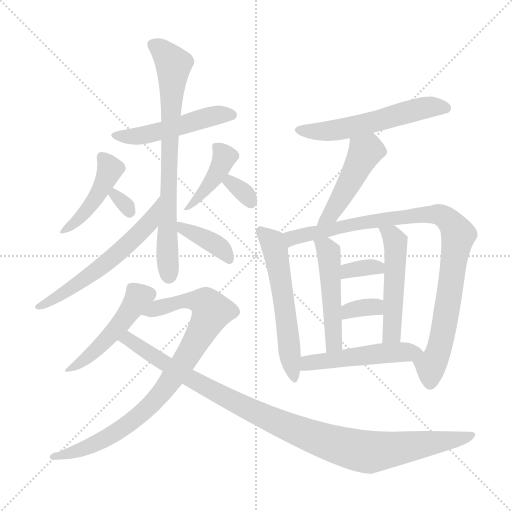
t = 0.00 s
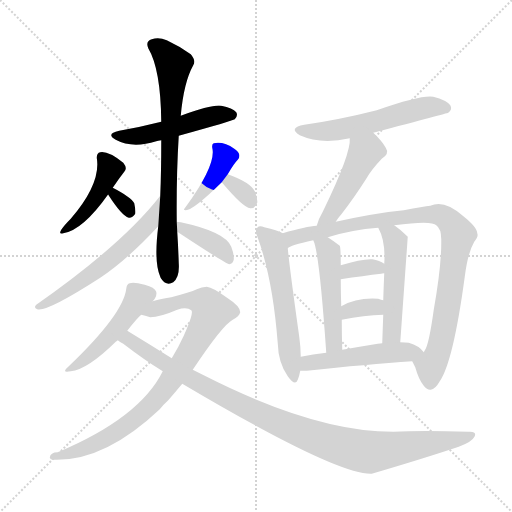
t = 2.73 s
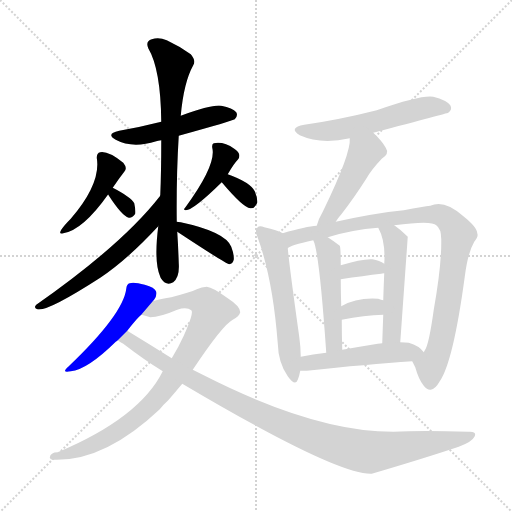
t = 5.47 s
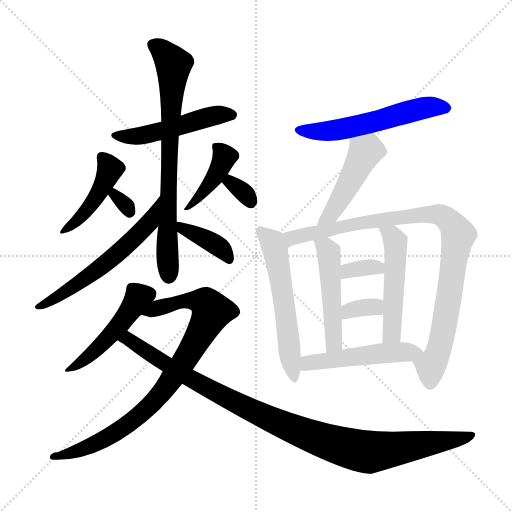
t = 8.20 s
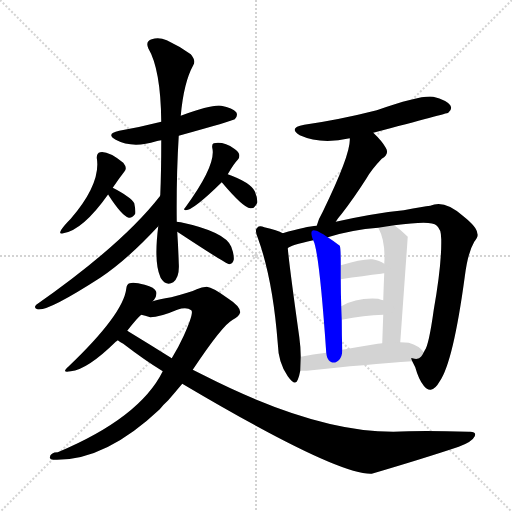
t = 10.93 s
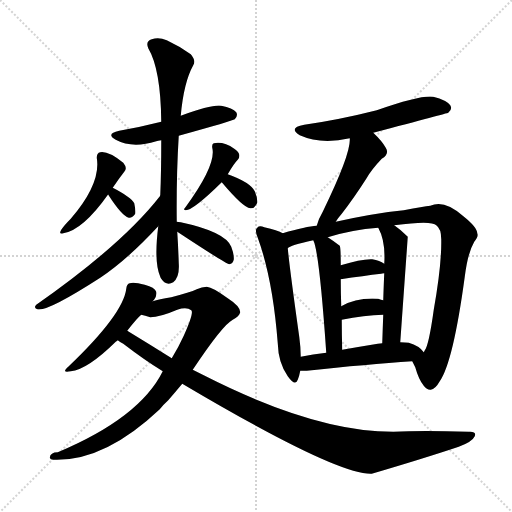
t = 13.67 s

The animated SVG that drew these frames (rendered in a browser with its animation timeline set to each time). Animation: 20 CSS @keyframes rules; one cycle of 13.67 s.

<svg version="1.1" viewBox="0 0 1024 1024" xmlns="http://www.w3.org/2000/svg">
  <g stroke="lightgray" stroke-dasharray="1,1" stroke-width="1" transform="scale(4, 4)">
    <line x1="0" y1="0" x2="256" y2="256"></line>
    <line x1="256" y1="0" x2="0" y2="256"></line>
    <line x1="128" y1="0" x2="128" y2="256"></line>
    <line x1="0" y1="128" x2="256" y2="128"></line>
  </g>
<g transform="scale(1, -1) translate(0, -900)">
   <style type="text/css">
    @keyframes keyframes0 {
      from {
       stroke: blue;
       stroke-dashoffset: 494;
       stroke-width: 128;
       }
       62% {
       animation-timing-function: step-end;
       stroke: blue;
       stroke-dashoffset: 0;
       stroke-width: 128;
       }
       to {
       stroke: black;
       stroke-width: 1024;
       }
       }
       #make-me-a-hanzi-animation-0 {
         animation: keyframes0 0.652018s both;
         animation-delay: 0.000000s;
         animation-timing-function: linear;
       }
    @keyframes keyframes1 {
      from {
       stroke: blue;
       stroke-dashoffset: 736;
       stroke-width: 128;
       }
       71% {
       animation-timing-function: step-end;
       stroke: blue;
       stroke-dashoffset: 0;
       stroke-width: 128;
       }
       to {
       stroke: black;
       stroke-width: 1024;
       }
       }
       #make-me-a-hanzi-animation-1 {
         animation: keyframes1 0.848958s both;
         animation-delay: 0.652018s;
         animation-timing-function: linear;
       }
    @keyframes keyframes2 {
      from {
       stroke: blue;
       stroke-dashoffset: 438;
       stroke-width: 128;
       }
       59% {
       animation-timing-function: step-end;
       stroke: blue;
       stroke-dashoffset: 0;
       stroke-width: 128;
       }
       to {
       stroke: black;
       stroke-width: 1024;
       }
       }
       #make-me-a-hanzi-animation-2 {
         animation: keyframes2 0.606445s both;
         animation-delay: 1.500977s;
         animation-timing-function: linear;
       }
    @keyframes keyframes3 {
      from {
       stroke: blue;
       stroke-dashoffset: 303;
       stroke-width: 128;
       }
       50% {
       animation-timing-function: step-end;
       stroke: blue;
       stroke-dashoffset: 0;
       stroke-width: 128;
       }
       to {
       stroke: black;
       stroke-width: 1024;
       }
       }
       #make-me-a-hanzi-animation-3 {
         animation: keyframes3 0.496582s both;
         animation-delay: 2.107422s;
         animation-timing-function: linear;
       }
    @keyframes keyframes4 {
      from {
       stroke: blue;
       stroke-dashoffset: 413;
       stroke-width: 128;
       }
       57% {
       animation-timing-function: step-end;
       stroke: blue;
       stroke-dashoffset: 0;
       stroke-width: 128;
       }
       to {
       stroke: black;
       stroke-width: 1024;
       }
       }
       #make-me-a-hanzi-animation-4 {
         animation: keyframes4 0.586100s both;
         animation-delay: 2.604004s;
         animation-timing-function: linear;
       }
    @keyframes keyframes5 {
      from {
       stroke: blue;
       stroke-dashoffset: 316;
       stroke-width: 128;
       }
       51% {
       animation-timing-function: step-end;
       stroke: blue;
       stroke-dashoffset: 0;
       stroke-width: 128;
       }
       to {
       stroke: black;
       stroke-width: 1024;
       }
       }
       #make-me-a-hanzi-animation-5 {
         animation: keyframes5 0.507161s both;
         animation-delay: 3.190104s;
         animation-timing-function: linear;
       }
    @keyframes keyframes6 {
      from {
       stroke: blue;
       stroke-dashoffset: 575;
       stroke-width: 128;
       }
       65% {
       animation-timing-function: step-end;
       stroke: blue;
       stroke-dashoffset: 0;
       stroke-width: 128;
       }
       to {
       stroke: black;
       stroke-width: 1024;
       }
       }
       #make-me-a-hanzi-animation-6 {
         animation: keyframes6 0.717936s both;
         animation-delay: 3.697266s;
         animation-timing-function: linear;
       }
    @keyframes keyframes7 {
      from {
       stroke: blue;
       stroke-dashoffset: 385;
       stroke-width: 128;
       }
       56% {
       animation-timing-function: step-end;
       stroke: blue;
       stroke-dashoffset: 0;
       stroke-width: 128;
       }
       to {
       stroke: black;
       stroke-width: 1024;
       }
       }
       #make-me-a-hanzi-animation-7 {
         animation: keyframes7 0.563314s both;
         animation-delay: 4.415202s;
         animation-timing-function: linear;
       }
    @keyframes keyframes8 {
      from {
       stroke: blue;
       stroke-dashoffset: 477;
       stroke-width: 128;
       }
       61% {
       animation-timing-function: step-end;
       stroke: blue;
       stroke-dashoffset: 0;
       stroke-width: 128;
       }
       to {
       stroke: black;
       stroke-width: 1024;
       }
       }
       #make-me-a-hanzi-animation-8 {
         animation: keyframes8 0.638184s both;
         animation-delay: 4.978516s;
         animation-timing-function: linear;
       }
    @keyframes keyframes9 {
      from {
       stroke: blue;
       stroke-dashoffset: 854;
       stroke-width: 128;
       }
       74% {
       animation-timing-function: step-end;
       stroke: blue;
       stroke-dashoffset: 0;
       stroke-width: 128;
       }
       to {
       stroke: black;
       stroke-width: 1024;
       }
       }
       #make-me-a-hanzi-animation-9 {
         animation: keyframes9 0.944987s both;
         animation-delay: 5.616699s;
         animation-timing-function: linear;
       }
    @keyframes keyframes10 {
      from {
       stroke: blue;
       stroke-dashoffset: 1008;
       stroke-width: 128;
       }
       77% {
       animation-timing-function: step-end;
       stroke: blue;
       stroke-dashoffset: 0;
       stroke-width: 128;
       }
       to {
       stroke: black;
       stroke-width: 1024;
       }
       }
       #make-me-a-hanzi-animation-10 {
         animation: keyframes10 1.070312s both;
         animation-delay: 6.561686s;
         animation-timing-function: linear;
       }
    @keyframes keyframes11 {
      from {
       stroke: blue;
       stroke-dashoffset: 553;
       stroke-width: 128;
       }
       64% {
       animation-timing-function: step-end;
       stroke: blue;
       stroke-dashoffset: 0;
       stroke-width: 128;
       }
       to {
       stroke: black;
       stroke-width: 1024;
       }
       }
       #make-me-a-hanzi-animation-11 {
         animation: keyframes11 0.700033s both;
         animation-delay: 7.631999s;
         animation-timing-function: linear;
       }
    @keyframes keyframes12 {
      from {
       stroke: blue;
       stroke-dashoffset: 460;
       stroke-width: 128;
       }
       60% {
       animation-timing-function: step-end;
       stroke: blue;
       stroke-dashoffset: 0;
       stroke-width: 128;
       }
       to {
       stroke: black;
       stroke-width: 1024;
       }
       }
       #make-me-a-hanzi-animation-12 {
         animation: keyframes12 0.624349s both;
         animation-delay: 8.332031s;
         animation-timing-function: linear;
       }
    @keyframes keyframes13 {
      from {
       stroke: blue;
       stroke-dashoffset: 561;
       stroke-width: 128;
       }
       65% {
       animation-timing-function: step-end;
       stroke: blue;
       stroke-dashoffset: 0;
       stroke-width: 128;
       }
       to {
       stroke: black;
       stroke-width: 1024;
       }
       }
       #make-me-a-hanzi-animation-13 {
         animation: keyframes13 0.706543s both;
         animation-delay: 8.956380s;
         animation-timing-function: linear;
       }
    @keyframes keyframes14 {
      from {
       stroke: blue;
       stroke-dashoffset: 931;
       stroke-width: 128;
       }
       75% {
       animation-timing-function: step-end;
       stroke: blue;
       stroke-dashoffset: 0;
       stroke-width: 128;
       }
       to {
       stroke: black;
       stroke-width: 1024;
       }
       }
       #make-me-a-hanzi-animation-14 {
         animation: keyframes14 1.007650s both;
         animation-delay: 9.662923s;
         animation-timing-function: linear;
       }
    @keyframes keyframes15 {
      from {
       stroke: blue;
       stroke-dashoffset: 483;
       stroke-width: 128;
       }
       61% {
       animation-timing-function: step-end;
       stroke: blue;
       stroke-dashoffset: 0;
       stroke-width: 128;
       }
       to {
       stroke: black;
       stroke-width: 1024;
       }
       }
       #make-me-a-hanzi-animation-15 {
         animation: keyframes15 0.643066s both;
         animation-delay: 10.670573s;
         animation-timing-function: linear;
       }
    @keyframes keyframes16 {
      from {
       stroke: blue;
       stroke-dashoffset: 495;
       stroke-width: 128;
       }
       62% {
       animation-timing-function: step-end;
       stroke: blue;
       stroke-dashoffset: 0;
       stroke-width: 128;
       }
       to {
       stroke: black;
       stroke-width: 1024;
       }
       }
       #make-me-a-hanzi-animation-16 {
         animation: keyframes16 0.652832s both;
         animation-delay: 11.313639s;
         animation-timing-function: linear;
       }
    @keyframes keyframes17 {
      from {
       stroke: blue;
       stroke-dashoffset: 339;
       stroke-width: 128;
       }
       52% {
       animation-timing-function: step-end;
       stroke: blue;
       stroke-dashoffset: 0;
       stroke-width: 128;
       }
       to {
       stroke: black;
       stroke-width: 1024;
       }
       }
       #make-me-a-hanzi-animation-17 {
         animation: keyframes17 0.525879s both;
         animation-delay: 11.966471s;
         animation-timing-function: linear;
       }
    @keyframes keyframes18 {
      from {
       stroke: blue;
       stroke-dashoffset: 335;
       stroke-width: 128;
       }
       52% {
       animation-timing-function: step-end;
       stroke: blue;
       stroke-dashoffset: 0;
       stroke-width: 128;
       }
       to {
       stroke: black;
       stroke-width: 1024;
       }
       }
       #make-me-a-hanzi-animation-18 {
         animation: keyframes18 0.522624s both;
         animation-delay: 12.492350s;
         animation-timing-function: linear;
       }
    @keyframes keyframes19 {
      from {
       stroke: blue;
       stroke-dashoffset: 492;
       stroke-width: 128;
       }
       62% {
       animation-timing-function: step-end;
       stroke: blue;
       stroke-dashoffset: 0;
       stroke-width: 128;
       }
       to {
       stroke: black;
       stroke-width: 1024;
       }
       }
       #make-me-a-hanzi-animation-19 {
         animation: keyframes19 0.650391s both;
         animation-delay: 13.014974s;
         animation-timing-function: linear;
       }
</style>
<path d="M 357.5 628.5 Q 465.5 658.5 469.5 661.5 Q 476.5 668.5 472.5 675.5 Q 465.5 684.5 442.5 688.5 Q 424.5 691.5 361.5 668.5 L 322.5 656.5 Q 283.5 646.5 238.5 638.5 Q 210.5 632.5 231.5 620.5 Q 264.5 602.5 312.5 617.5 Q 315.5 618.5 322.5 619.5 L 357.5 628.5 Z" fill="lightgray"></path> 
<path d="M 353.5 456.5 Q 352.5 546.5 357.5 628.5 L 361.5 668.5 Q 367.5 735.5 386.5 769.5 Q 392.5 778.5 381.5 791.5 Q 359.5 807.5 333.5 819.5 Q 317.5 826.5 303.5 821.5 Q 290.5 817.5 296.5 803.5 Q 321.5 761.5 322.5 656.5 L 322.5 619.5 Q 322.5 556.5 320.5 508.5 L 316.5 447.5 Q 307.5 375.5 320.5 346.5 Q 320.5 345.5 322.5 342.5 Q 332.5 327.5 346.5 335.5 Q 359.5 345.5 357.5 373.5 Q 356.5 406.5 354.5 436.5 L 353.5 456.5 Z" fill="lightgray"></path> 
<path d="M 225.5 524.5 Q 237.5 542.5 248.5 556.5 Q 255.5 563.5 246.5 574.5 Q 216.5 598.5 200.5 595.5 Q 193.5 594.5 193.5 584.5 Q 202.5 533.5 141.5 462.5 Q 128.5 449.5 122.5 440.5 Q 116.5 430.5 126.5 433.5 Q 165.5 439.5 216.5 511.5 L 225.5 524.5 Z" fill="lightgray"></path> 
<path d="M 216.5 511.5 Q 215.5 511.5 216.5 510.5 Q 243.5 468.5 257.5 464.5 Q 264.5 463.5 270.5 472.5 Q 271.5 479.5 268.5 493.5 Q 262.5 505.5 225.5 524.5 C 210.5 532.5 210.5 532.5 216.5 511.5 Z" fill="lightgray"></path> 
<path d="M 455.5 551.5 Q 467.5 572.5 475.5 580.5 Q 479.5 584.5 478.5 590.5 Q 477.5 596.5 468.5 602.5 Q 447.5 617.5 427.5 613.5 Q 423.5 612.5 424.5 604.5 Q 433.5 570.5 369.5 483.5 Q 365.5 480.5 371.5 479.5 Q 386.5 479.5 443.5 535.5 L 455.5 551.5 Z" fill="lightgray"></path> 
<path d="M 443.5 535.5 Q 486.5 484.5 500.5 483.5 Q 509.5 482.5 514.5 494.5 Q 515.5 503.5 509.5 517.5 Q 500.5 535.5 455.5 551.5 C 427.5 561.5 424.5 558.5 443.5 535.5 Z" fill="lightgray"></path> 
<path d="M 320.5 508.5 Q 245.5 411.5 72.5 290.5 Q 66.5 284.5 74.5 281.5 Q 93.5 275.5 200.5 344.5 Q 254.5 380.5 316.5 447.5 C 336.5 469.5 339.5 532.5 320.5 508.5 Z" fill="lightgray"></path> 
<path d="M 354.5 436.5 Q 451.5 372.5 458.5 371.5 Q 465.5 372.5 467.5 380.5 Q 468.5 390.5 462.5 406.5 Q 450.5 436.5 361.5 455.5 Q 355.5 456.5 353.5 456.5 C 323.5 459.5 329.5 453.5 354.5 436.5 Z" fill="lightgray"></path> 
<path d="M 305.5 297.5 Q 305.5 298.5 307.5 299.5 Q 314.5 309.5 312.5 316.5 Q 309.5 325.5 289.5 330.5 Q 267.5 336.5 259.5 333.5 Q 253.5 332.5 252.5 322.5 Q 246.5 271.5 136.5 166.5 Q 121.5 153.5 141.5 157.5 Q 174.5 160.5 231.5 216.5 Q 232.5 217.5 235.5 219.5 L 254.5 238.5 Q 275.5 265.5 282.5 270.5 L 305.5 297.5 Z" fill="lightgray"></path> 
<path d="M 385.5 160.5 Q 445.5 250.5 465.5 260.5 Q 478.5 267.5 480.5 275.5 Q 480.5 287.5 455.5 303.5 Q 425.5 325.5 413.5 326.5 Q 403.5 326.5 393.5 321.5 Q 380.5 315.5 342.5 305.5 Q 317.5 301.5 305.5 297.5 C 276.5 290.5 253.5 278.5 282.5 270.5 Q 289.5 269.5 300.5 265.5 Q 319.5 265.5 354.5 280.5 Q 373.5 286.5 382.5 279.5 Q 388.5 275.5 367.5 228.5 Q 357.5 206.5 343.5 183.5 L 325.5 157.5 Q 279.5 64.5 115.5 -4.5 Q 100.5 -4.5 99.5 -15.5 Q 100.5 -19.5 106.5 -19.5 Q 208.5 -23.5 319.5 81.5 Q 326.5 90.5 336.5 99.5 Q 349.5 114.5 364.5 132.5 L 385.5 160.5 Z" fill="lightgray"></path> 
<path d="M 364.5 132.5 Q 673.5 -50.5 743.5 -47.5 Q 845.5 -17.5 917.5 6.5 Q 944.5 16.5 949.5 27.5 Q 953.5 37.5 937.5 36.5 Q 843.5 39.5 786.5 36.5 Q 629.5 36.5 407.5 149.5 Q 395.5 155.5 385.5 160.5 L 343.5 183.5 Q 300.5 210.5 254.5 238.5 C 228.5 254.5 210.5 236.5 235.5 219.5 Q 239.5 216.5 246.5 212.5 Q 289.5 179.5 325.5 157.5 L 364.5 132.5 Z" fill="lightgray"></path> 
<path d="M 746.5 634.5 Q 894.5 673.5 896.5 674.5 Q 905.5 681.5 900.5 689.5 Q 893.5 699.5 866.5 706.5 Q 842.5 710.5 753.5 679.5 Q 678.5 660.5 608.5 650.5 Q 575.5 644.5 599.5 629.5 Q 641.5 610.5 699.5 623.5 L 746.5 634.5 Z" fill="lightgray"></path> 
<path d="M 671.5 456.5 Q 675.5 463.5 683.5 472.5 Q 707.5 503.5 732.5 542.5 Q 742.5 560.5 763.5 582.5 Q 779.5 592.5 771.5 604.5 Q 764.5 617.5 746.5 634.5 C 725.5 655.5 699.5 653.5 699.5 623.5 Q 702.5 593.5 645.5 476.5 Q 636.5 461.5 633.5 448.5 C 625.5 419.5 655.5 431.5 671.5 456.5 Z" fill="lightgray"></path> 
<path d="M 565.5 433.5 Q 555.5 439.5 528.5 445.5 Q 518.5 449.5 514.5 444.5 Q 508.5 440.5 515.5 424.5 Q 545.5 342.5 555.5 213.5 Q 556.5 174.5 575.5 147.5 Q 590.5 126.5 595.5 140.5 Q 598.5 147.5 600.5 158.5 L 601.5 186.5 Q 601.5 204.5 598.5 226.5 Q 579.5 361.5 575.5 403.5 C 572.5 430.5 572.5 430.5 565.5 433.5 Z" fill="lightgray"></path> 
<path d="M 824.5 177.5 L 830.5 165.5 Q 837.5 140.5 847.5 128.5 Q 854.5 119.5 861.5 120.5 Q 870.5 121.5 879.5 137.5 Q 906.5 176.5 929.5 346.5 Q 935.5 394.5 948.5 416.5 Q 957.5 426.5 954.5 433.5 Q 954.5 445.5 925.5 468.5 Q 888.5 501.5 860.5 488.5 Q 847.5 487.5 807.5 479.5 Q 747.5 473.5 671.5 456.5 L 633.5 448.5 Q 612.5 447.5 565.5 433.5 C 536.5 425.5 547.5 391.5 575.5 403.5 Q 579.5 409.5 626.5 419.5 L 655.5 425.5 Q 703.5 440.5 756.5 444.5 L 788.5 449.5 Q 863.5 459.5 872.5 449.5 Q 882.5 442.5 882.5 421.5 Q 883.5 370.5 867.5 280.5 Q 857.5 208.5 849.5 199.5 Q 849.5 198.5 847.5 195.5 C 835.5 167.5 816.5 195.5 824.5 177.5 Z" fill="lightgray"></path> 
<path d="M 684.5 200.5 Q 683.5 231.5 683.5 260.5 L 682.5 287.5 Q 681.5 315.5 681.5 341.5 L 681.5 369.5 Q 681.5 405.5 679.5 408.5 Q 666.5 418.5 655.5 425.5 C 630.5 442.5 615.5 447.5 626.5 419.5 Q 638.5 397.5 652.5 194.5 C 654.5 164.5 685.5 170.5 684.5 200.5 Z" fill="lightgray"></path> 
<path d="M 800.5 215.5 Q 815.5 425.5 815.5 426.5 L 814.5 427.5 Q 801.5 440.5 788.5 449.5 C 764.5 467.5 743.5 471.5 756.5 444.5 Q 771.5 417.5 768.5 372.5 L 768.5 353.5 Q 767.5 332.5 766.5 299.5 L 766.5 270.5 Q 765.5 245.5 764.5 213.5 C 763.5 183.5 798.5 185.5 800.5 215.5 Z" fill="lightgray"></path> 
<path d="M 681.5 341.5 Q 727.5 348.5 762.5 352.5 Q 763.5 353.5 768.5 353.5 C 793.5 354.5 793.5 355.5 768.5 372.5 Q 759.5 379.5 744.5 381.5 Q 723.5 382.5 681.5 369.5 C 652.5 360.5 651.5 337.5 681.5 341.5 Z" fill="lightgray"></path> 
<path d="M 683.5 260.5 Q 728.5 269.5 766.5 270.5 C 796.5 271.5 795.5 291.5 766.5 299.5 Q 762.5 300.5 756.5 302.5 Q 713.5 305.5 682.5 287.5 C 656.5 272.5 654.5 254.5 683.5 260.5 Z" fill="lightgray"></path> 
<path d="M 600.5 158.5 Q 604.5 158.5 613.5 158.5 Q 734.5 171.5 824.5 177.5 C 854.5 179.5 860.5 179.5 847.5 195.5 Q 838.5 208.5 817.5 214.5 Q 810.5 215.5 800.5 215.5 L 764.5 213.5 Q 760.5 213.5 755.5 212.5 Q 718.5 206.5 684.5 200.5 L 652.5 194.5 Q 625.5 191.5 601.5 186.5 C 572.5 180.5 570.5 158.5 600.5 158.5 Z" fill="lightgray"></path> 
      <clipPath id="make-me-a-hanzi-clip-0">
      <path d="M 357.5 628.5 Q 465.5 658.5 469.5 661.5 Q 476.5 668.5 472.5 675.5 Q 465.5 684.5 442.5 688.5 Q 424.5 691.5 361.5 668.5 L 322.5 656.5 Q 283.5 646.5 238.5 638.5 Q 210.5 632.5 231.5 620.5 Q 264.5 602.5 312.5 617.5 Q 315.5 618.5 322.5 619.5 L 357.5 628.5 Z" fill="lightgray"></path>
      </clipPath>
      <path clip-path="url(#make-me-a-hanzi-clip-0)" d="M 232.5 630.5 L 252.5 626.5 L 300.5 631.5 L 423.5 667.5 L 464.5 669.5 " fill="none" id="make-me-a-hanzi-animation-0" stroke-dasharray="366 732" stroke-linecap="round"></path>

      <clipPath id="make-me-a-hanzi-clip-1">
      <path d="M 353.5 456.5 Q 352.5 546.5 357.5 628.5 L 361.5 668.5 Q 367.5 735.5 386.5 769.5 Q 392.5 778.5 381.5 791.5 Q 359.5 807.5 333.5 819.5 Q 317.5 826.5 303.5 821.5 Q 290.5 817.5 296.5 803.5 Q 321.5 761.5 322.5 656.5 L 322.5 619.5 Q 322.5 556.5 320.5 508.5 L 316.5 447.5 Q 307.5 375.5 320.5 346.5 Q 320.5 345.5 322.5 342.5 Q 332.5 327.5 346.5 335.5 Q 359.5 345.5 357.5 373.5 Q 356.5 406.5 354.5 436.5 L 353.5 456.5 Z" fill="lightgray"></path>
      </clipPath>
      <path clip-path="url(#make-me-a-hanzi-clip-1)" d="M 305.5 810.5 L 329.5 794.5 L 347.5 771.5 L 333.5 435.5 L 337.5 349.5 " fill="none" id="make-me-a-hanzi-animation-1" stroke-dasharray="608 1216" stroke-linecap="round"></path>

      <clipPath id="make-me-a-hanzi-clip-2">
      <path d="M 225.5 524.5 Q 237.5 542.5 248.5 556.5 Q 255.5 563.5 246.5 574.5 Q 216.5 598.5 200.5 595.5 Q 193.5 594.5 193.5 584.5 Q 202.5 533.5 141.5 462.5 Q 128.5 449.5 122.5 440.5 Q 116.5 430.5 126.5 433.5 Q 165.5 439.5 216.5 511.5 L 225.5 524.5 Z" fill="lightgray"></path>
      </clipPath>
      <path clip-path="url(#make-me-a-hanzi-clip-2)" d="M 204.5 585.5 L 220.5 561.5 L 206.5 528.5 L 166.5 470.5 L 130.5 440.5 " fill="none" id="make-me-a-hanzi-animation-2" stroke-dasharray="310 620" stroke-linecap="round"></path>

      <clipPath id="make-me-a-hanzi-clip-3">
      <path d="M 216.5 511.5 Q 215.5 511.5 216.5 510.5 Q 243.5 468.5 257.5 464.5 Q 264.5 463.5 270.5 472.5 Q 271.5 479.5 268.5 493.5 Q 262.5 505.5 225.5 524.5 C 210.5 532.5 210.5 532.5 216.5 511.5 Z" fill="lightgray"></path>
      </clipPath>
      <path clip-path="url(#make-me-a-hanzi-clip-3)" d="M 229.5 512.5 L 259.5 476.5 " fill="none" id="make-me-a-hanzi-animation-3" stroke-dasharray="175 350" stroke-linecap="round"></path>

      <clipPath id="make-me-a-hanzi-clip-4">
      <path d="M 455.5 551.5 Q 467.5 572.5 475.5 580.5 Q 479.5 584.5 478.5 590.5 Q 477.5 596.5 468.5 602.5 Q 447.5 617.5 427.5 613.5 Q 423.5 612.5 424.5 604.5 Q 433.5 570.5 369.5 483.5 Q 365.5 480.5 371.5 479.5 Q 386.5 479.5 443.5 535.5 L 455.5 551.5 Z" fill="lightgray"></path>
      </clipPath>
      <path clip-path="url(#make-me-a-hanzi-clip-4)" d="M 434.5 606.5 L 449.5 586.5 L 442.5 568.5 L 410.5 520.5 L 387.5 494.5 L 376.5 492.5 L 373.5 483.5 " fill="none" id="make-me-a-hanzi-animation-4" stroke-dasharray="285 570" stroke-linecap="round"></path>

      <clipPath id="make-me-a-hanzi-clip-5">
      <path d="M 443.5 535.5 Q 486.5 484.5 500.5 483.5 Q 509.5 482.5 514.5 494.5 Q 515.5 503.5 509.5 517.5 Q 500.5 535.5 455.5 551.5 C 427.5 561.5 424.5 558.5 443.5 535.5 Z" fill="lightgray"></path>
      </clipPath>
      <path clip-path="url(#make-me-a-hanzi-clip-5)" d="M 462.5 539.5 L 462.5 533.5 L 486.5 516.5 L 501.5 496.5 " fill="none" id="make-me-a-hanzi-animation-5" stroke-dasharray="188 376" stroke-linecap="round"></path>

      <clipPath id="make-me-a-hanzi-clip-6">
      <path d="M 320.5 508.5 Q 245.5 411.5 72.5 290.5 Q 66.5 284.5 74.5 281.5 Q 93.5 275.5 200.5 344.5 Q 254.5 380.5 316.5 447.5 C 336.5 469.5 339.5 532.5 320.5 508.5 Z" fill="lightgray"></path>
      </clipPath>
      <path clip-path="url(#make-me-a-hanzi-clip-6)" d="M 312.5 491.5 L 300.5 456.5 L 228.5 386.5 L 161.5 334.5 L 77.5 286.5 " fill="none" id="make-me-a-hanzi-animation-6" stroke-dasharray="447 894" stroke-linecap="round"></path>

      <clipPath id="make-me-a-hanzi-clip-7">
      <path d="M 354.5 436.5 Q 451.5 372.5 458.5 371.5 Q 465.5 372.5 467.5 380.5 Q 468.5 390.5 462.5 406.5 Q 450.5 436.5 361.5 455.5 Q 355.5 456.5 353.5 456.5 C 323.5 459.5 329.5 453.5 354.5 436.5 Z" fill="lightgray"></path>
      </clipPath>
      <path clip-path="url(#make-me-a-hanzi-clip-7)" d="M 356.5 451.5 L 371.5 437.5 L 388.5 434.5 L 435.5 408.5 L 459.5 379.5 " fill="none" id="make-me-a-hanzi-animation-7" stroke-dasharray="257 514" stroke-linecap="round"></path>

      <clipPath id="make-me-a-hanzi-clip-8">
      <path d="M 305.5 297.5 Q 305.5 298.5 307.5 299.5 Q 314.5 309.5 312.5 316.5 Q 309.5 325.5 289.5 330.5 Q 267.5 336.5 259.5 333.5 Q 253.5 332.5 252.5 322.5 Q 246.5 271.5 136.5 166.5 Q 121.5 153.5 141.5 157.5 Q 174.5 160.5 231.5 216.5 Q 232.5 217.5 235.5 219.5 L 254.5 238.5 Q 275.5 265.5 282.5 270.5 L 305.5 297.5 Z" fill="lightgray"></path>
      </clipPath>
      <path clip-path="url(#make-me-a-hanzi-clip-8)" d="M 300.5 313.5 L 277.5 306.5 L 227.5 236.5 L 163.5 175.5 L 147.5 171.5 L 145.5 165.5 " fill="none" id="make-me-a-hanzi-animation-8" stroke-dasharray="349 698" stroke-linecap="round"></path>

      <clipPath id="make-me-a-hanzi-clip-9">
      <path d="M 385.5 160.5 Q 445.5 250.5 465.5 260.5 Q 478.5 267.5 480.5 275.5 Q 480.5 287.5 455.5 303.5 Q 425.5 325.5 413.5 326.5 Q 403.5 326.5 393.5 321.5 Q 380.5 315.5 342.5 305.5 Q 317.5 301.5 305.5 297.5 C 276.5 290.5 253.5 278.5 282.5 270.5 Q 289.5 269.5 300.5 265.5 Q 319.5 265.5 354.5 280.5 Q 373.5 286.5 382.5 279.5 Q 388.5 275.5 367.5 228.5 Q 357.5 206.5 343.5 183.5 L 325.5 157.5 Q 279.5 64.5 115.5 -4.5 Q 100.5 -4.5 99.5 -15.5 Q 100.5 -19.5 106.5 -19.5 Q 208.5 -23.5 319.5 81.5 Q 326.5 90.5 336.5 99.5 Q 349.5 114.5 364.5 132.5 L 385.5 160.5 Z" fill="lightgray"></path>
      </clipPath>
      <path clip-path="url(#make-me-a-hanzi-clip-9)" d="M 287.5 274.5 L 371.5 299.5 L 410.5 294.5 L 423.5 275.5 L 372.5 182.5 L 334.5 128.5 L 285.5 75.5 L 244.5 42.5 L 190.5 12.5 L 139.5 -7.5 L 105.5 -13.5 " fill="none" id="make-me-a-hanzi-animation-9" stroke-dasharray="726 1452" stroke-linecap="round"></path>

      <clipPath id="make-me-a-hanzi-clip-10">
      <path d="M 364.5 132.5 Q 673.5 -50.5 743.5 -47.5 Q 845.5 -17.5 917.5 6.5 Q 944.5 16.5 949.5 27.5 Q 953.5 37.5 937.5 36.5 Q 843.5 39.5 786.5 36.5 Q 629.5 36.5 407.5 149.5 Q 395.5 155.5 385.5 160.5 L 343.5 183.5 Q 300.5 210.5 254.5 238.5 C 228.5 254.5 210.5 236.5 235.5 219.5 Q 239.5 216.5 246.5 212.5 Q 289.5 179.5 325.5 157.5 L 364.5 132.5 Z" fill="lightgray"></path>
      </clipPath>
      <path clip-path="url(#make-me-a-hanzi-clip-10)" d="M 243.5 220.5 L 267.5 215.5 L 383.5 139.5 L 470.5 94.5 L 581.5 43.5 L 699.5 3.5 L 740.5 -4.5 L 940.5 28.5 " fill="none" id="make-me-a-hanzi-animation-10" stroke-dasharray="880 1760" stroke-linecap="round"></path>

      <clipPath id="make-me-a-hanzi-clip-11">
      <path d="M 746.5 634.5 Q 894.5 673.5 896.5 674.5 Q 905.5 681.5 900.5 689.5 Q 893.5 699.5 866.5 706.5 Q 842.5 710.5 753.5 679.5 Q 678.5 660.5 608.5 650.5 Q 575.5 644.5 599.5 629.5 Q 641.5 610.5 699.5 623.5 L 746.5 634.5 Z" fill="lightgray"></path>
      </clipPath>
      <path clip-path="url(#make-me-a-hanzi-clip-11)" d="M 601.5 641.5 L 622.5 636.5 L 673.5 639.5 L 848.5 684.5 L 892.5 683.5 " fill="none" id="make-me-a-hanzi-animation-11" stroke-dasharray="425 850" stroke-linecap="round"></path>

      <clipPath id="make-me-a-hanzi-clip-12">
      <path d="M 671.5 456.5 Q 675.5 463.5 683.5 472.5 Q 707.5 503.5 732.5 542.5 Q 742.5 560.5 763.5 582.5 Q 779.5 592.5 771.5 604.5 Q 764.5 617.5 746.5 634.5 C 725.5 655.5 699.5 653.5 699.5 623.5 Q 702.5 593.5 645.5 476.5 Q 636.5 461.5 633.5 448.5 C 625.5 419.5 655.5 431.5 671.5 456.5 Z" fill="lightgray"></path>
      </clipPath>
      <path clip-path="url(#make-me-a-hanzi-clip-12)" d="M 706.5 620.5 L 729.5 595.5 L 661.5 470.5 L 638.5 454.5 " fill="none" id="make-me-a-hanzi-animation-12" stroke-dasharray="332 664" stroke-linecap="round"></path>

      <clipPath id="make-me-a-hanzi-clip-13">
      <path d="M 565.5 433.5 Q 555.5 439.5 528.5 445.5 Q 518.5 449.5 514.5 444.5 Q 508.5 440.5 515.5 424.5 Q 545.5 342.5 555.5 213.5 Q 556.5 174.5 575.5 147.5 Q 590.5 126.5 595.5 140.5 Q 598.5 147.5 600.5 158.5 L 601.5 186.5 Q 601.5 204.5 598.5 226.5 Q 579.5 361.5 575.5 403.5 C 572.5 430.5 572.5 430.5 565.5 433.5 Z" fill="lightgray"></path>
      </clipPath>
      <path clip-path="url(#make-me-a-hanzi-clip-13)" d="M 522.5 437.5 L 543.5 417.5 L 549.5 403.5 L 586.5 145.5 " fill="none" id="make-me-a-hanzi-animation-13" stroke-dasharray="433 866" stroke-linecap="round"></path>

      <clipPath id="make-me-a-hanzi-clip-14">
      <path d="M 824.5 177.5 L 830.5 165.5 Q 837.5 140.5 847.5 128.5 Q 854.5 119.5 861.5 120.5 Q 870.5 121.5 879.5 137.5 Q 906.5 176.5 929.5 346.5 Q 935.5 394.5 948.5 416.5 Q 957.5 426.5 954.5 433.5 Q 954.5 445.5 925.5 468.5 Q 888.5 501.5 860.5 488.5 Q 847.5 487.5 807.5 479.5 Q 747.5 473.5 671.5 456.5 L 633.5 448.5 Q 612.5 447.5 565.5 433.5 C 536.5 425.5 547.5 391.5 575.5 403.5 Q 579.5 409.5 626.5 419.5 L 655.5 425.5 Q 703.5 440.5 756.5 444.5 L 788.5 449.5 Q 863.5 459.5 872.5 449.5 Q 882.5 442.5 882.5 421.5 Q 883.5 370.5 867.5 280.5 Q 857.5 208.5 849.5 199.5 Q 849.5 198.5 847.5 195.5 C 835.5 167.5 816.5 195.5 824.5 177.5 Z" fill="lightgray"></path>
      </clipPath>
      <path clip-path="url(#make-me-a-hanzi-clip-14)" d="M 573.5 411.5 L 584.5 423.5 L 620.5 433.5 L 788.5 464.5 L 871.5 471.5 L 902.5 454.5 L 916.5 426.5 L 890.5 255.5 L 876.5 195.5 L 860.5 167.5 L 860.5 133.5 " fill="none" id="make-me-a-hanzi-animation-14" stroke-dasharray="803 1606" stroke-linecap="round"></path>

      <clipPath id="make-me-a-hanzi-clip-15">
      <path d="M 684.5 200.5 Q 683.5 231.5 683.5 260.5 L 682.5 287.5 Q 681.5 315.5 681.5 341.5 L 681.5 369.5 Q 681.5 405.5 679.5 408.5 Q 666.5 418.5 655.5 425.5 C 630.5 442.5 615.5 447.5 626.5 419.5 Q 638.5 397.5 652.5 194.5 C 654.5 164.5 685.5 170.5 684.5 200.5 Z" fill="lightgray"></path>
      </clipPath>
      <path clip-path="url(#make-me-a-hanzi-clip-15)" d="M 633.5 420.5 L 652.5 403.5 L 659.5 379.5 L 668.5 223.5 L 655.5 207.5 " fill="none" id="make-me-a-hanzi-animation-15" stroke-dasharray="355 710" stroke-linecap="round"></path>

      <clipPath id="make-me-a-hanzi-clip-16">
      <path d="M 800.5 215.5 Q 815.5 425.5 815.5 426.5 L 814.5 427.5 Q 801.5 440.5 788.5 449.5 C 764.5 467.5 743.5 471.5 756.5 444.5 Q 771.5 417.5 768.5 372.5 L 768.5 353.5 Q 767.5 332.5 766.5 299.5 L 766.5 270.5 Q 765.5 245.5 764.5 213.5 C 763.5 183.5 798.5 185.5 800.5 215.5 Z" fill="lightgray"></path>
      </clipPath>
      <path clip-path="url(#make-me-a-hanzi-clip-16)" d="M 762.5 440.5 L 783.5 428.5 L 791.5 405.5 L 787.5 259.5 L 784.5 234.5 L 770.5 221.5 " fill="none" id="make-me-a-hanzi-animation-16" stroke-dasharray="367 734" stroke-linecap="round"></path>

      <clipPath id="make-me-a-hanzi-clip-17">
      <path d="M 681.5 341.5 Q 727.5 348.5 762.5 352.5 Q 763.5 353.5 768.5 353.5 C 793.5 354.5 793.5 355.5 768.5 372.5 Q 759.5 379.5 744.5 381.5 Q 723.5 382.5 681.5 369.5 C 652.5 360.5 651.5 337.5 681.5 341.5 Z" fill="lightgray"></path>
      </clipPath>
      <path clip-path="url(#make-me-a-hanzi-clip-17)" d="M 688.5 348.5 L 696.5 358.5 L 720.5 363.5 L 748.5 366.5 L 764.5 358.5 " fill="none" id="make-me-a-hanzi-animation-17" stroke-dasharray="211 422" stroke-linecap="round"></path>

      <clipPath id="make-me-a-hanzi-clip-18">
      <path d="M 683.5 260.5 Q 728.5 269.5 766.5 270.5 C 796.5 271.5 795.5 291.5 766.5 299.5 Q 762.5 300.5 756.5 302.5 Q 713.5 305.5 682.5 287.5 C 656.5 272.5 654.5 254.5 683.5 260.5 Z" fill="lightgray"></path>
      </clipPath>
      <path clip-path="url(#make-me-a-hanzi-clip-18)" d="M 689.5 267.5 L 697.5 278.5 L 731.5 285.5 L 745.5 286.5 L 759.5 277.5 " fill="none" id="make-me-a-hanzi-animation-18" stroke-dasharray="207 414" stroke-linecap="round"></path>

      <clipPath id="make-me-a-hanzi-clip-19">
      <path d="M 600.5 158.5 Q 604.5 158.5 613.5 158.5 Q 734.5 171.5 824.5 177.5 C 854.5 179.5 860.5 179.5 847.5 195.5 Q 838.5 208.5 817.5 214.5 Q 810.5 215.5 800.5 215.5 L 764.5 213.5 Q 760.5 213.5 755.5 212.5 Q 718.5 206.5 684.5 200.5 L 652.5 194.5 Q 625.5 191.5 601.5 186.5 C 572.5 180.5 570.5 158.5 600.5 158.5 Z" fill="lightgray"></path>
      </clipPath>
      <path clip-path="url(#make-me-a-hanzi-clip-19)" d="M 607.5 165.5 L 616.5 173.5 L 694.5 185.5 L 783.5 195.5 L 838.5 194.5 " fill="none" id="make-me-a-hanzi-animation-19" stroke-dasharray="364 728" stroke-linecap="round"></path>

</g>
</svg>
